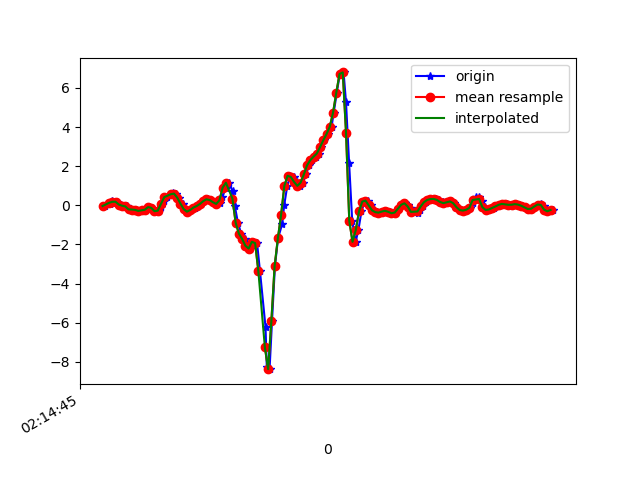

Data behind this chart, as committed beside it:
1617848086016, 543729636313664, -0.039625473, -0.4049257, -0.11841081
1617848086045, 543729655339504, 0.04101, -0.05307, -0.1514
1617848086059, 543729674365328, 0.2072, -0.4379, -0.07443
1617848086077, 543729693391168, 0.1778, -0.2009, -0.116
1617848086092, 543729712441824, 0.1803, -0.2681, -0.05366
1617848086111, 543729731462512, 0.03734, -0.3463, -0.039
1617848086130, 543729750487872, -0.02252, -0.08361, -0.04877
1617848086149, 543729769513216, -0.05917, -0.4782, 0.01231
1617848086168, 543729788538592, -0.2107, -0.2815, -0.04877
1617848086187, 543729807588736, -0.218, -0.05185, 0.01476
1617848086207, 543729826629248, -0.2351, -0.3719, 0.1076
1617848086232, 543729845655616, -0.2876, 0.1754, 0.1333
1617848086244, 543729864682016, -0.2608, 0.118, 0.1944
1617848086263, 543729883708416, -0.229, -0.196, 0.09661
1617848086282, 543729902759616, -0.09583, 0.4796, -0.05977
1617848086304, 543729921786016, -0.13, 0.1412, -0.1844
1617848086333, 543729940791392, -0.3023, 0.1253, -0.4006
1617848086347, 543729959816672, -0.2766, 0.4246, -0.5753
1617848086362, 543729978866784, -0.08849, 0.454, -0.612
1617848086377, 543729997892096, 0.2194, 0.5163, -0.6425
1617848086396, 543730016917408, 0.4149, 0.4185, -0.6328
1617848086421, 543730035930528, 0.5163, 0.3257, -0.6205
1617848086435, 543730054955360, 0.6116, 0.3037, -0.623
1617848086453, 543730073980064, 0.5969, 0.2707, -0.6095
1617848086473, 543730093029664, 0.388, 0.1998, -0.5643
1617848086495, 543730112054432, 0.08621, 0.107, -0.4849
1617848086510, 543730131058016, -0.2009, 0.01168, -0.4165
1617848086529, 543730150081952, -0.3267, -0.04329, -0.3933
1617848086548, 543730169130720, -0.2412, -0.03718, -0.4067
1617848086569, 543730188154656, -0.1166, -0.02497, -0.4238
1617848086587, 543730207178656, -0.0384, -0.01031, -0.4104
1617848086606, 543730226202592, 0.06789, 0.003132, -0.364
1617848086625, 543730245259424, 0.2096, 0.02757, -0.3139
1617848086647, 543730264283680, 0.3049, 0.03734, -0.2601
1617848086663, 543730283307872, 0.2658, 0.02024, -0.2223
1617848086682, 543730302332064, 0.1559, 6.886502E-4, -0.2161
1617848086701, 543730321381152, 0.07033, 0.005576, -0.2589
1617848086726, 543730340403488, 0.1058, -0.001755, -0.4067
1617848086739, 543730359427616, 0.4026, 0.03368, -0.5582
1617848086758, 543730378451872, 0.9036, 0.2169, -0.6364
1617848086777, 543730397476000, 1.15, 0.3831, -0.6572
1617848086802, 543730416524960, 0.7386, 0.3745, -0.612
1617848086815, 543730435540192, -0.04696, 0.3342, -0.601
1617848086834, 543730454564192, -0.8875, 0.2353, -0.4324
1617848086854, 543730473588128, -1.45, -0.04696, -0.04633
1617848086877, 543730492612000, -1.723, -0.5222, 0.5438
1617848086891, 543730511660768, -2.07, -1.127, 1.178
1617848086910, 543730530672736, -2.213, -2.057, 1.609
1617848086929, 543730549696352, -1.869, -3.253, 1.845
1617848086952, 543730568719968, -1.936, -4.401, 2.215
1617848086970, 543730587743712, -3.377, -5.393, 2.503
1617848087004, 543730606792160, -6.224, -6.567, 2.014
1617848087012, 543730625815904, -8.279, -8.018, 0.9359
1617848087029, 543730644834528, -8.378, -8.525, -0.06099
1617848087044, 543730663858144, -5.937, -7.534, -0.9761
1617848087062, 543730682881760, -3.122, -6.735, -1.413
1617848087081, 543730701930080, -1.694, -5.967, -1.606
1617848087106, 543730720953568, -0.9742, -5.066, -1.757
1617848087119, 543730739981664, -5.3010974E-4, -4.363, -1.417
1617848087138, 543730759005408, 0.9878, -3.236, -1.113
1617848087157, 543730778028896, 1.507, -1.876, -1.109
... 85 more rows
